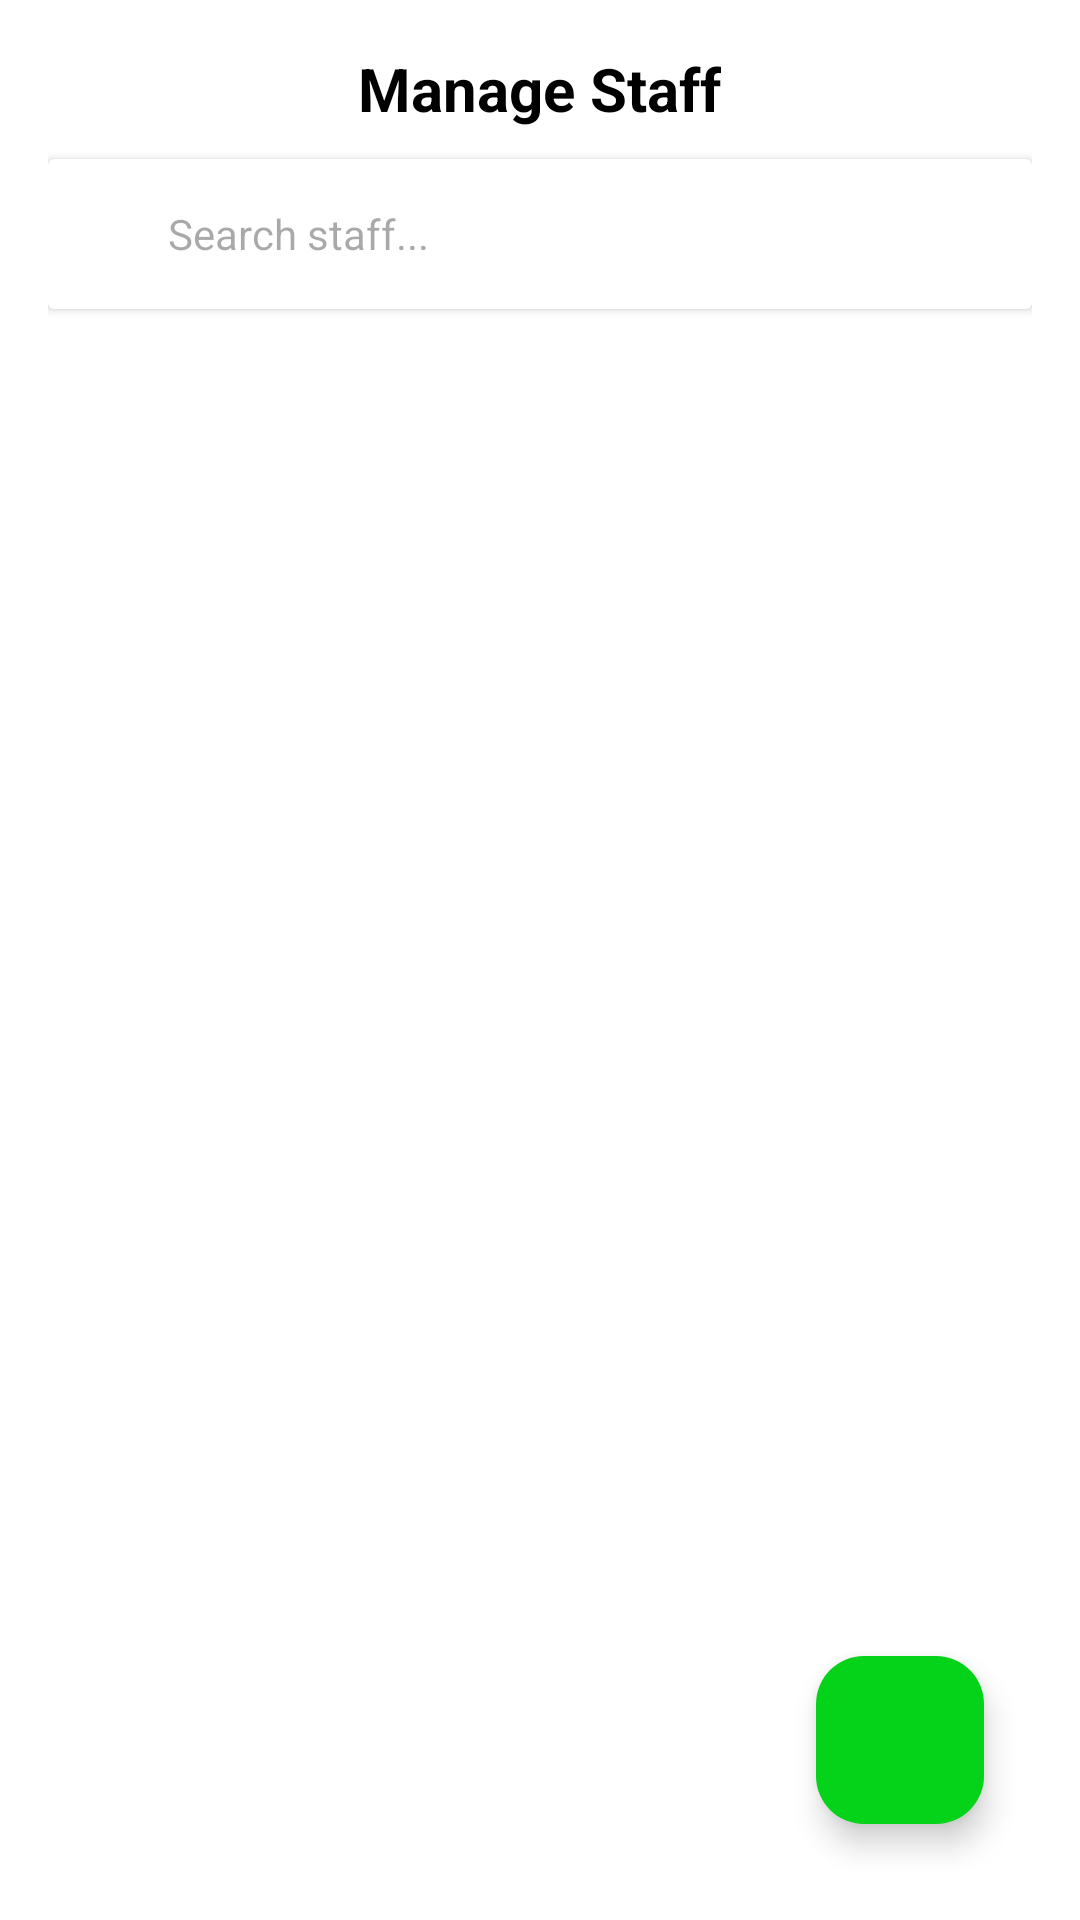

This screen was rendered from an Android layout file. Write that file and the resources it references.
<!-- AndroidManifest.xml: application theme Theme.CollageAlerter -->
<!-- res/layout/activity_manage_non_teach_staff.xml -->
<?xml version="1.0" encoding="utf-8"?>
<LinearLayout xmlns:android="http://schemas.android.com/apk/res/android"
    xmlns:app="http://schemas.android.com/apk/res-auto"
    android:layout_width="match_parent"
    android:layout_height="match_parent"
    xmlns:tools="http://schemas.android.com/tools"
    android:orientation="vertical"
    android:padding="16dp"
    android:background="@color/white">

    
    <TextView
        android:layout_width="wrap_content"
        android:layout_height="wrap_content"
        android:text="Manage Staff"
        android:textSize="20sp"
        android:textStyle="bold"
        android:textColor="@color/black"
        android:layout_gravity="center"
        android:paddingBottom="10dp"/>

    
    <androidx.cardview.widget.CardView
        android:layout_width="match_parent"
        android:layout_height="50dp"
        app:cardBackgroundColor="@color/white"
        android:layout_marginBottom="10dp">

        <LinearLayout
            android:layout_width="match_parent"
            android:layout_height="match_parent"
            android:orientation="horizontal"
            android:gravity="center_vertical"
            android:padding="8dp">

            <ImageView
                android:layout_width="24dp"
                android:layout_height="24dp"
                android:src="@drawable/ic_search"
                android:layout_marginEnd="8dp"
                app:tint="@color/black" />

            <EditText
                android:id="@+id/searchStaff"
                android:layout_width="match_parent"
                android:layout_height="wrap_content"
                android:hint="Search staff..."
                android:textColor="@color/black"
                android:textSize="14sp"
                android:background="@android:color/transparent"/>
        </LinearLayout>
    </androidx.cardview.widget.CardView>

    
    <androidx.recyclerview.widget.RecyclerView
        android:id="@+id/recyclerViewStaff"
        android:layout_width="match_parent"
        android:layout_height="0dp"
        android:layout_weight="1"
        tools:listitem="@layout/item_staff"
        android:scrollbars="vertical"/>

    
    <com.google.android.material.floatingactionbutton.FloatingActionButton
        android:id="@+id/fabAddStaff"
        android:layout_width="wrap_content"
        android:layout_height="wrap_content"
        android:src="@drawable/ic_add"
        android:tint="@color/white"
        android:backgroundTint="#05D319"
        android:layout_gravity="end|bottom"
        android:layout_margin="16dp"/>
</LinearLayout>
<!-- res/layout/item_staff.xml (included above) -->
<?xml version="1.0" encoding="utf-8"?>
<androidx.cardview.widget.CardView
    xmlns:android="http://schemas.android.com/apk/res/android"
    xmlns:app="http://schemas.android.com/apk/res-auto"
    android:layout_width="match_parent"
    android:layout_height="wrap_content"
    android:layout_margin="10dp"
    android:clickable="true"
    android:focusable="true"
    android:foreground="?attr/selectableItemBackground"
    app:cardBackgroundColor="@android:color/transparent">

    <LinearLayout
        android:layout_width="match_parent"
        android:layout_height="wrap_content"
        android:orientation="horizontal"
        android:padding="15dp"
        android:gravity="center_vertical">

        <ImageView
            android:id="@+id/staffImage"
            android:layout_width="60dp"
            android:layout_height="60dp"
            android:src="@drawable/outline_email_24"
            android:scaleType="centerCrop"
            android:background="@drawable/circle_bg1"
            android:padding="5dp"/>

        <LinearLayout
            android:layout_width="0dp"
            android:layout_height="wrap_content"
            android:layout_weight="1"
            android:orientation="vertical"
            android:paddingStart="15dp">

            <TextView
                android:id="@+id/staffName"
                android:layout_width="wrap_content"
                android:layout_height="wrap_content"
                android:text="John Doe"
                android:textSize="18sp"
                android:textColor="@android:color/black"
                android:textStyle="bold"/>

            <TextView
                android:id="@+id/staffRole"
                android:layout_width="wrap_content"
                android:layout_height="wrap_content"
                android:text="Professor"
                android:textSize="14sp"
                android:textColor="@android:color/black"/>

            
            <TextView
                android:id="@+id/staffEmail"
                android:layout_width="wrap_content"
                android:layout_height="wrap_content"
                android:text="johndoe@example.com"
                android:textSize="12sp"
                android:textColor="@android:color/holo_blue_light"/>
        </LinearLayout>

        
        <ImageView
            android:id="@+id/editStaff"
            android:layout_width="32dp"
            android:layout_height="32dp"
            android:src="@drawable/ic_edit"/>
    </LinearLayout>
</androidx.cardview.widget.CardView>
<!-- resources referenced by this layout -->
<resources>
  <color name="black">#FF000000</color>
  <color name="white">#FFFFFFFF</color>
  <!-- drawable outline_email_24 (drawable) -->
  <vector xmlns:android="http://schemas.android.com/apk/res/android" android:width="24dp"
      android:height="24dp" android:tint="#000000"
      android:viewportWidth="24" android:viewportHeight="24">
      <path android:fillColor="@android:color/white" android:pathData="M12,2C6.48,2 2,6.48 2,12s4.48,10 10,10s10,-4.48 10,-10S17.52,2 12,2zM7.35,18.5C8.66,17.56 10.26,17 12,17s3.34,0.56 4.65,1.5C15.34,19.44 13.74,20 12,20S8.66,19.44 7.35,18.5zM18.14,17.12L18.14,17.12C16.45,15.8 14.32,15 12,15s-4.45,0.8 -6.14,2.12l0,0C4.7,15.73 4,13.95 4,12c0,-4.42 3.58,-8 8,-8s8,3.58 8,8C20,13.95 19.3,15.73 18.14,17.12z"/>
      <path android:fillColor="@android:color/white" android:pathData="M12,6c-1.93,0 -3.5,1.57 -3.5,3.5S10.07,13 12,13s3.5,-1.57 3.5,-3.5S13.93,6 12,6zM12,11c-0.83,0 -1.5,-0.67 -1.5,-1.5S11.17,8 12,8s1.5,0.67 1.5,1.5S12.83,11 12,11z"/>
  </vector>
  <style name="Theme.CollageAlerter" parent="Base.Theme.CollageAlerter" />
  <style name="Base.Theme.CollageAlerter" parent="Theme.Material3.DayNight.NoActionBar">
          
          
      </style>
</resources>
